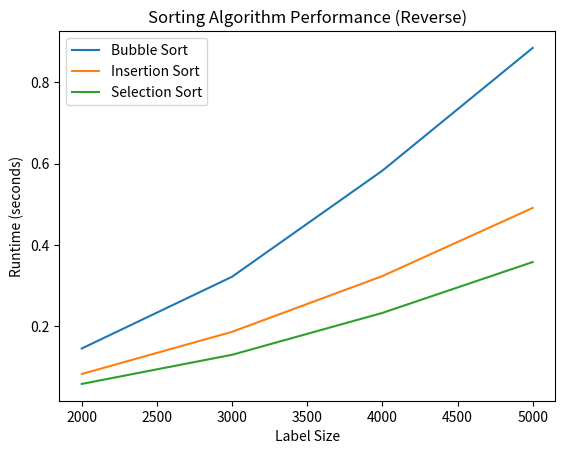

Write the Python code that produced this figure. (Note: this script raises an exception after producing the figure.)
"""Graph for the reverse dataset"""

import matplotlib.pyplot as plt

#list sizes tested
sizes = [2000, 3000, 4000, 5000]

#Data 
bubble_times = [0.14357, 0.32067, 0.58241, 0.88532]
insertion_times = [0.08065, 0.18471, 0.32225, 0.49044]
selection_times = [0.05614, 0.12805, 0.23135, 0.35693]

plt.plot(sizes, bubble_times, label = "Bubble Sort")
plt.plot(sizes, insertion_times, label = "Insertion Sort")
plt.plot(sizes, selection_times, label = "Selection Sort")

plt.xlabel("Label Size")
plt.ylabel("Runtime (seconds)")
plt.title("Sorting Algorithm Performance (Reverse)")

plt.legend()

plt.savefig("graphs/reverse_runtime_comparisons.png")
plt.show()
